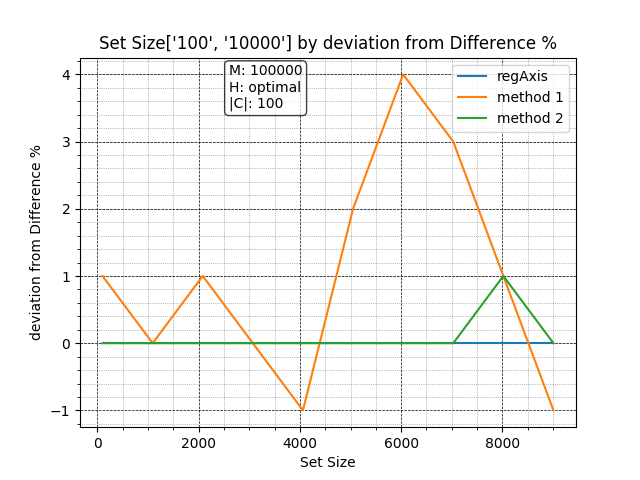

Source data for this figure (header and first rows):
, Regular, Method1, Method2
100, 100, 99, 100
1090, 100, 100, 100
2080, 100, 99, 100
3070, 100, 100, 100
4060, 100, 101, 100
5050, 100, 98, 100
6040, 100, 96, 100
7030, 100, 97, 100
8020, 100, 99, 99
9010, 100, 101, 100
